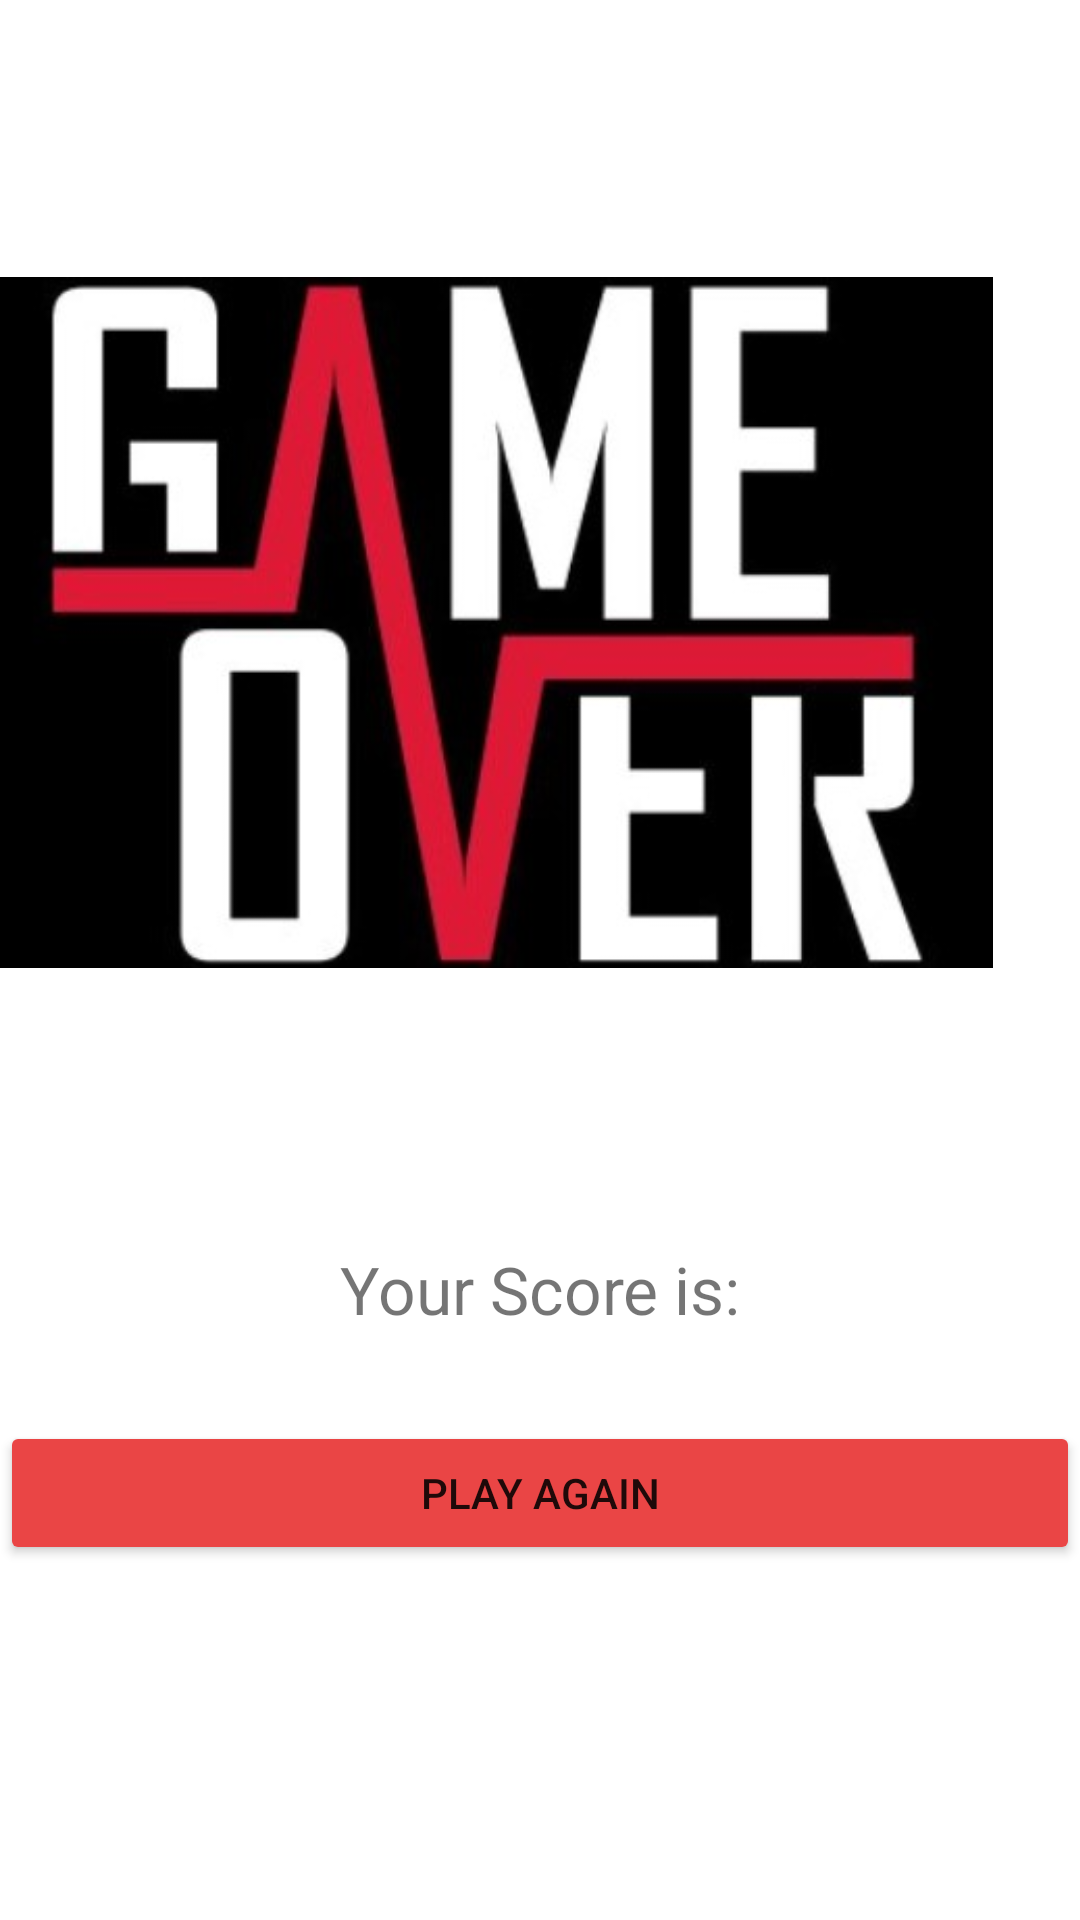

Layout XML and referenced resources for this Android screen:
<!-- AndroidManifest.xml: application theme Theme.QuizApp_O12 -->
<!-- res/layout/activity_score.xml -->
<?xml version="1.0" encoding="utf-8"?>
<LinearLayout xmlns:android="http://schemas.android.com/apk/res/android"
    xmlns:app="http://schemas.android.com/apk/res-auto"
    xmlns:tools="http://schemas.android.com/tools"
    android:layout_width="match_parent"
    android:layout_height="match_parent"
    tools:context=".Login"
    android:orientation="vertical"
    android:layout_margin="35dp">

    <ImageView
        android:layout_width="331dp"
        android:layout_height="415dp"
        android:src="@drawable/gameover" />

    <TextView
        android:id="@+id/tvScoreMsg"
        android:layout_width="match_parent"
        android:layout_height="wrap_content"
        android:gravity="center"
        android:text="Your Score is:"
        android:textColor="@color/Red"
        android:textSize="22sp" />
    <TextView
        android:id="@+id/tvScoreValue"
        android:layout_width="match_parent"
        android:layout_height="wrap_content"
        android:gravity="center"
        android:textColor="@color/Red"
        android:textSize="22sp" />

    <Button
        android:id="@+id/bPlayAgain"
        android:layout_width="match_parent"
        android:layout_height="wrap_content"
        android:text="Play Again"
        app:backgroundTint="#EA4545"
        />



</LinearLayout>
<!-- resources referenced by this layout -->
<resources>
  <!-- drawable gameover: jpg bitmap (drawable, 21934 bytes) -->
  <style name="Theme.QuizApp_O12" parent="Theme.MaterialComponents.DayNight.DarkActionBar">
          
          <item name="colorPrimary">@color/purple_500</item>
          <item name="colorPrimaryVariant">@color/purple_700</item>
          <item name="colorOnPrimary">@color/white</item>
          
          <item name="colorSecondary">@color/teal_200</item>
          <item name="colorSecondaryVariant">@color/teal_700</item>
          <item name="colorOnSecondary">@color/black</item>
          
          <item name="android:statusBarColor" tools:targetApi="l">?attr/colorPrimaryVariant</item>
          
      </style>
  <!-- not gathered from this repository: default colours our renderer supplied (Android Studio template values) -->
  <color name="purple_500">#FF6200EE</color>
  <color name="purple_700">#FF3700B3</color>
  <color name="teal_200">#FF03DAC5</color>
  <color name="teal_700">#FF018786</color>
  <color name="black">#FF000000</color>
  <color name="white">#FFFFFFFF</color>
</resources>
